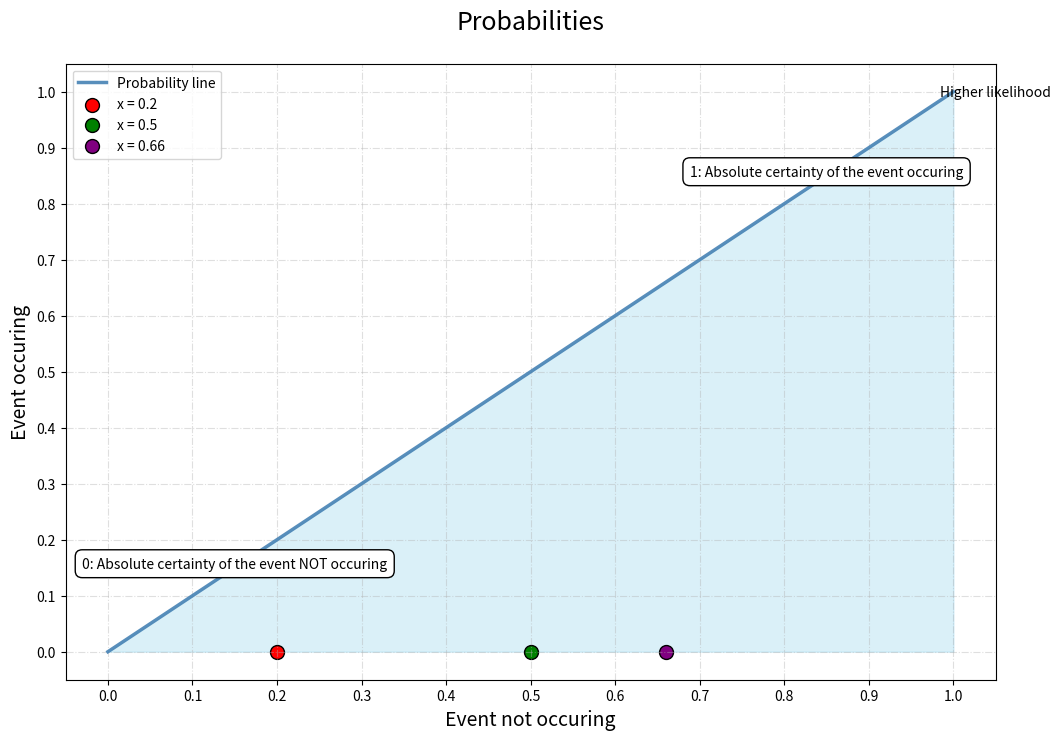
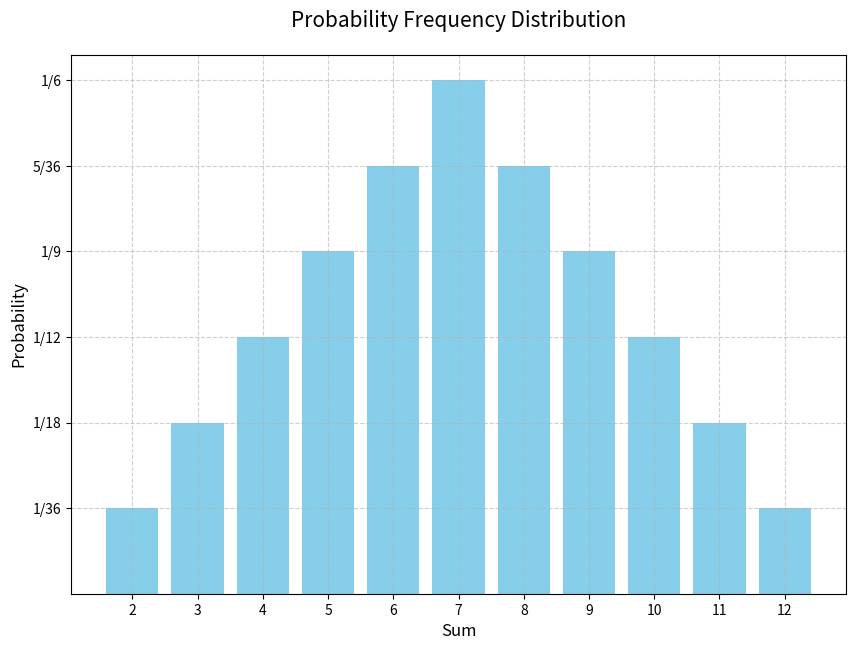

The matplotlib source for these figures, in order:
# @title #### Probabilities

import matplotlib.pyplot as plt
import numpy as np

x = np.linspace(0, 1, 100)
y = x 

plt.figure(figsize=(12, 8))
plt.fill_between(x, y, color="skyblue", alpha=0.3)

plt.plot(x, y, color="Steelblue", alpha=0.9, linewidth=2.5, label='Probability line')

plt.scatter([0.2], [0], color='red', s=100, label='x = 0.2', edgecolors='black')
plt.scatter([0.5], [0], color='green', s=100, label='x = 0.5', edgecolors='black')
plt.scatter([0.66], [0], color='purple', s=100, label='x = 0.66', edgecolors='black')

plt.xlabel('Event not occuring', fontsize=14)
plt.ylabel('Event occuring', fontsize=14)

plt.title('Probabilities', fontsize=18, pad=25)
plt.legend(loc='upper left')

plt.text(0.15, 0.15, '0: Absolute certainty of the event NOT occuring', ha='center', fontsize=10, bbox=dict(facecolor='white', edgecolor='black', boxstyle='round,pad=0.5'))
plt.text(0.85, 0.85, '1: Absolute certainty of the event occuring', ha='center', fontsize=10, bbox=dict(facecolor='white', edgecolor='black', boxstyle='round,pad=0.5'))
plt.text(1.05, 1, 'Higher likelihood', ha='center', fontsize=10, va='center')

plt.xticks(np.arange(0, 1.1, 0.1)) 
plt.yticks(np.arange(0, 1.1, 0.1))

plt.grid(True, linestyle='-.', alpha=0.4)

plt.show()

import matplotlib.pyplot as plt
import pandas as pd
from fractions import Fraction

data = {'Sum': [2, 3, 4, 5, 6, 7, 8, 9, 10, 11, 12],
        'Frequency': [1, 2, 3, 4, 5, 6, 5, 4, 3, 2, 1],
        'Probability': [1/36, 1/18, 1/12, 1/9, 5/36, 1/6, 5/36, 1/9, 1/12, 1/18, 1/36]}

df = pd.DataFrame(data)

plt.figure(figsize=(10, 7))

plt.bar(df['Sum'], df['Probability'], color='skyblue')

plt.xlabel('Sum', fontsize=12)
plt.ylabel('Probability', fontsize=12)

fractions = [str(Fraction(i).limit_denominator()) for i in df['Probability'].unique()]
plt.yticks(df['Probability'].unique(), labels=fractions)

plt.title('Probability Frequency Distribution', fontsize=15, pad=20)

plt.xticks(df['Sum'])

plt.grid(True, linestyle='--', alpha=0.6)

plt.show()